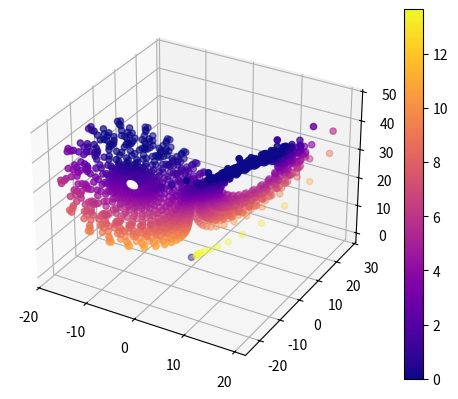

Reproduce this figure in Python.
__author__ = 'Charles'
__author__ = 'Charles'
__author__ = 'Charles'
import numpy as np
import matplotlib.pyplot as plt
from scipy.integrate import odeint
from matplotlib import animation
from mpl_toolkits.mplot3d import Axes3D


def f(t, y, sigma, rho, beta):
    return [sigma*(y[1] - y[0]), rho*y[0] - y[1] - y[0]*y[2], y[0]*y[1] - beta*y[2]]

def pend(l, t, sigma, rho, beta):
     x, y, z  = l
     dldt = [sigma*(y - x) , rho*x - y - x*z, x*y - beta*z]
     return dldt


def generate_data(y0, t):
    sigma, rho, beta = 10, 28, 8/3
    sol = odeint(pend, y0, t, args=(sigma, rho, beta))

    return sol

def cosine_similarity(mat1, mat2):
    cssim = []
    for i in range(0,mat1.size//3):
        x1 = mat1[i,0]
        y1 = mat1[i,1]
        z1 = mat1[i,2]

        x2 = mat2[i,0]
        y2 = mat2[i,1]
        z2 = mat2[i,2]

        coeff = (x1*x2 + y1*y2 + z1*z2)/ (np.sqrt((x1**2 + y1**2 +z1**2 )*(x2**2 + y2**2 +z2**2 )))
        cssim.append(coeff%1)
    return cssim

def calculate_threshhold(mat, temps):

    count = 0
    for i in mat:
        if i <= 0.5:
            return temps[count]
        count += 1
    return temps[count]

def run_one():
    t = np.linspace(1, 100, 10001)
    y0 = [-5 + 1e-2, 0.5+ 1e-2, 0.5+ 1e-2]
    y1 = [-5, 0.5, 0.5]
    sol, sol_1 = generate_data(y0,t)
    sim = np.degrees(np.arccos(cosine_similarity(sol,sol_1)))
    plt.plot(t, sim)
    #plt.title(y1)

    print("Temps de corrélation : ", calculate_threshhold(sim,t)," s")
    plt.show()
    print("done")


if __name__ == "__main__":

    sigma, rho, beta = 10, 28, 8/3
    t = np.linspace(1, 100, 10001)

    lam_mat =lambda Y,Z:([[- sigma, (rho + sigma -Z)/2, Y/2]
                        , [(rho + sigma -Z)/2, -1, 0]
                        ,[ Y/2, 0, -beta]])
    t = np.linspace(1, 100, 10001)
    y0 = [1,0,1]
    initial_values = generate_data(y0,t)
    thresh_matrix = np.zeros((1, 4))
    fig = plt.figure()
    ax = fig.add_subplot(111, projection='3d')

    resolution = 5000

    for i in range(0,resolution,3):
        pos = [initial_values[i,0], initial_values[i,1], initial_values[i,2]]
        Y = pos[1]
        Z = pos[2]
        lam1, lam2, lam3 = np.linalg.eigvals(np.array(lam_mat(Y,Z)))
        liapunov = max([lam1, lam2, lam3])
        threshhold = liapunov
        if liapunov < 0.2:
            threshhold = 0

        local = np.array([pos[0], pos[1], pos[2], threshhold])
        thresh_matrix = np.vstack((thresh_matrix, local))
        print((i * 100)//resolution)


    xs = thresh_matrix[:,0]
    ys = thresh_matrix[:,1]
    zs = thresh_matrix[:,2]
    c = thresh_matrix[:,3]

    print(c)


    p =ax.scatter(xs, ys, zs, c=c, cmap='plasma', marker = 'o')
    fig.colorbar(p)
    plt.show()

